Run: headless pygame with SDL's dummy video driver; simulated clock (each Clock.tick advances the game by its frame time, no real sleeping); random seed 0; keys injected as events and as key.get_pressed() state; no mouse input.
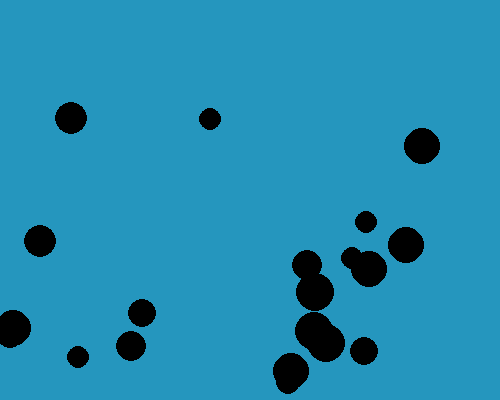
Frame 1 of 4 · flips 1–60 · no input
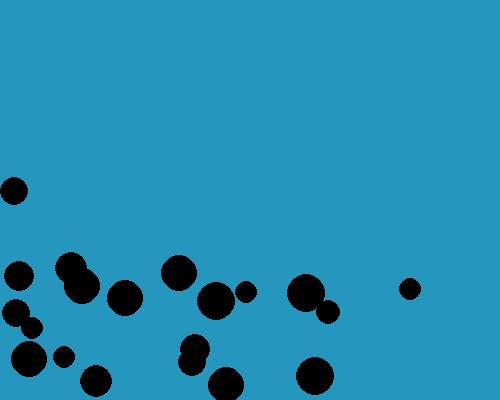
Frame 2 of 4 · flips 61–180 · tapped SPACE, RETURN · held RIGHT (→), D
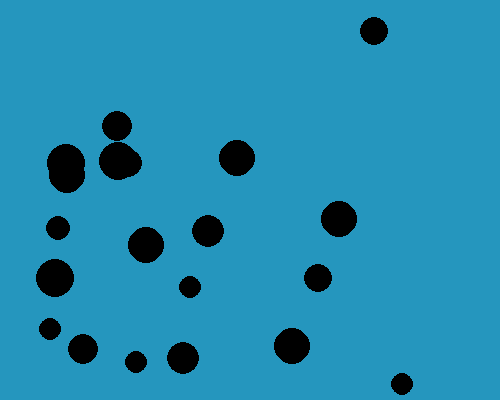
Frame 3 of 4 · flips 181–300 · held DOWN (↓), S
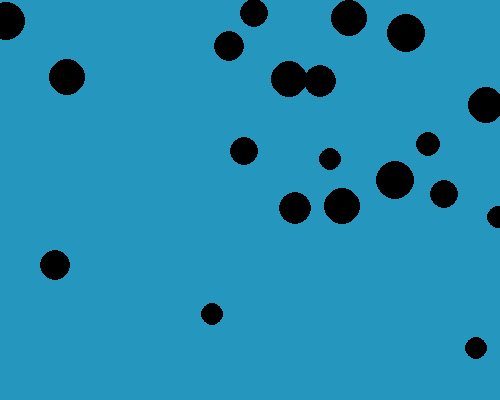
Frame 4 of 4 · flips 301–420 · held LEFT (←), A, UP (↑), W

The pygame program that drew these frames:

import pygame
import sys
import random

class Circle:
    def __init__(self, radius, x, y, color):
        self.radius = radius
        self.x = x
        self.y = y
        self.color = color

    def draw(self, screen):
        pygame.draw.circle(screen, self.color, (self.x, self.y), self.radius)

    def move(self, shift_x, shift_y):
        self.x += shift_x
        self.y += shift_y


window_width = 500
window_height = 400


pygame.init()
screen = pygame.display.set_mode((window_width, window_height))
pygame.display.set_caption("Bouncing Circles")


bg_color = (37, 150, 190)


num_circles = 20
circles = []
velocities = []

for _ in range(num_circles):
    radius = random.randint(10, 20)
    x = random.randint(radius, window_width - radius)
    y = random.randint(radius, window_height - radius)
    color = (0,0,0)
    circles.append(Circle(radius, x, y, color))
    velocities.append((random.choice([-7, 5]), random.choice([-7, 5])))


clock = pygame.time.Clock()
moving = True


while moving:
    for event in pygame.event.get():
        if event.type == pygame.QUIT:
            moving = False

    screen.fill(bg_color)


    #Just want to organize vx, vy

    for i, circle in enumerate(circles):
        vx, vy = velocities[i]
        circle.move(vx, vy)

        if circle.x - circle.radius < 0 or circle.x + circle.radius > window_width:
            velocities[i] = (-vx, vy)
        if circle.y - circle.radius < 0 or circle.y + circle.radius > window_height:
            velocities[i] = (vx, -vy)

        circle.draw(screen)

    
    pygame.display.flip()
    clock.tick(30)


pygame.quit()
sys.exit()
